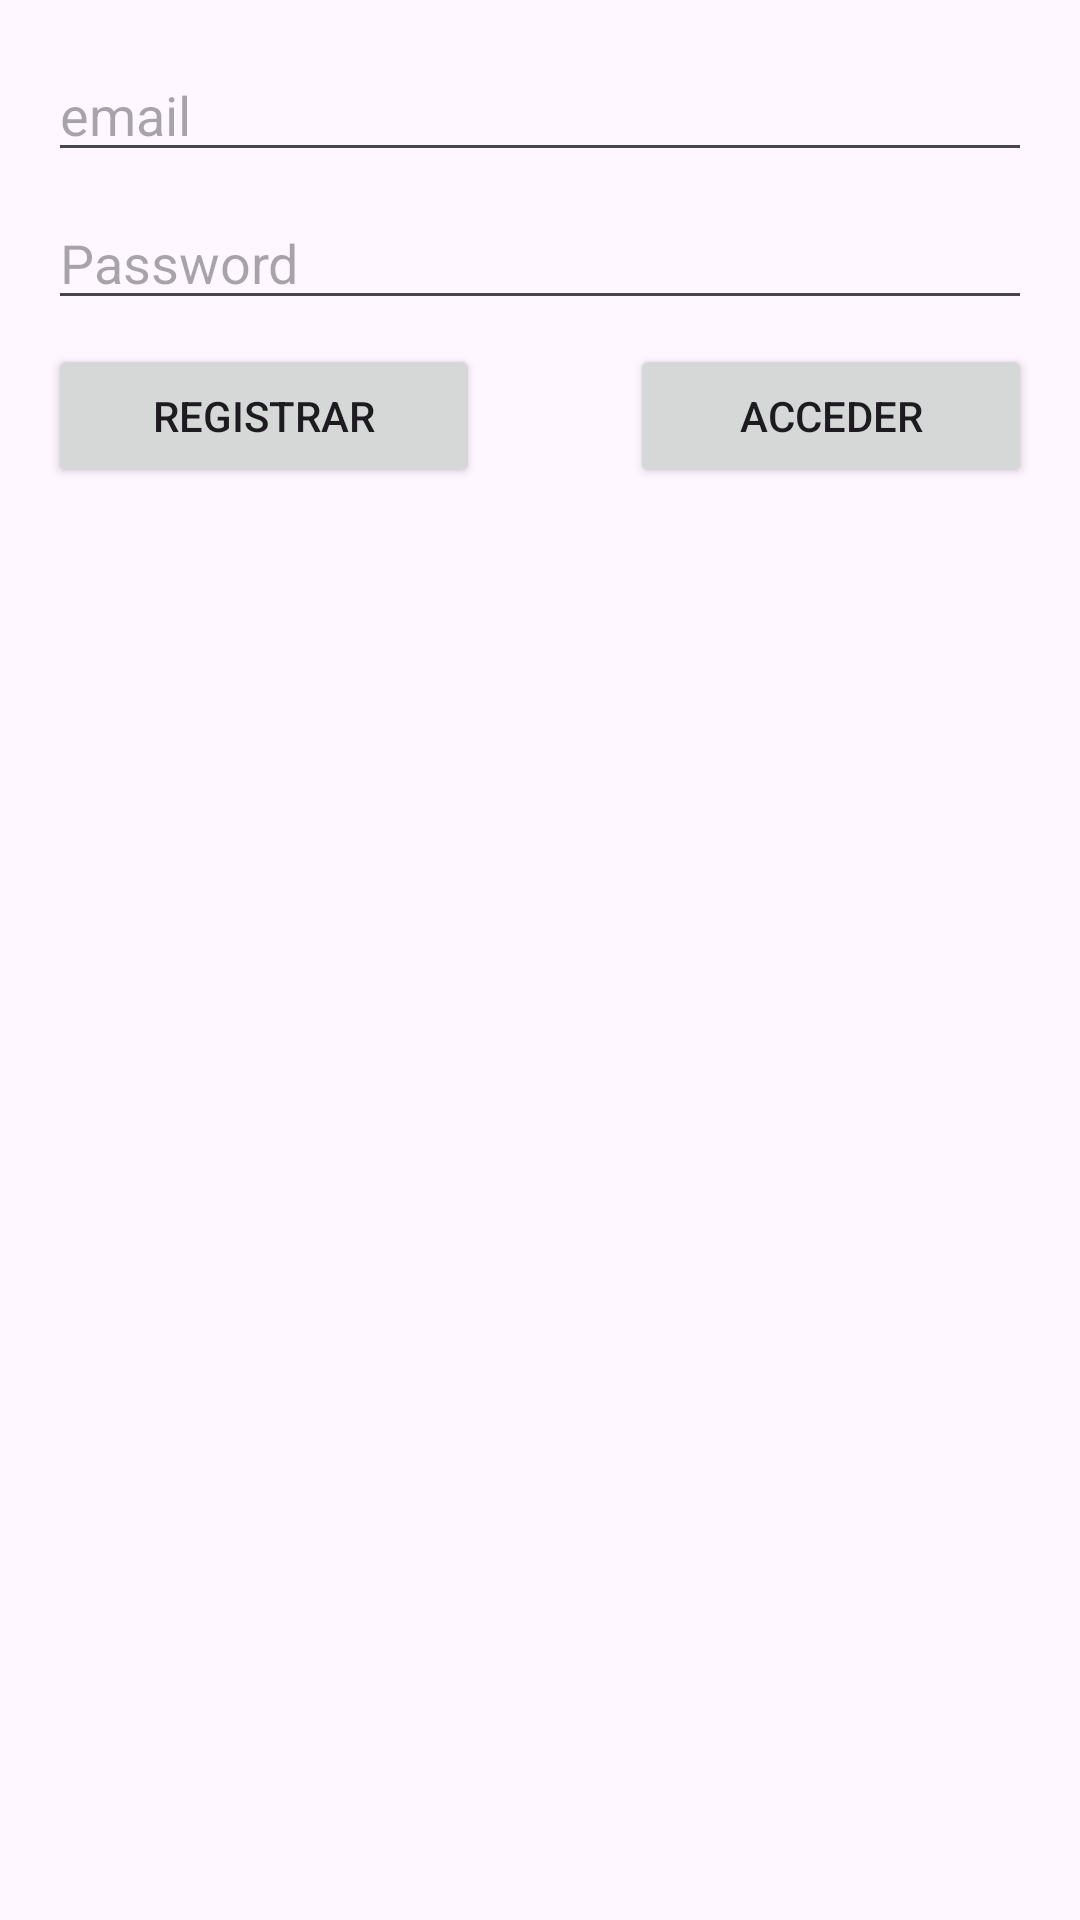

Produce the Android XML layout that renders to this screen, including the resource entries it uses.
<!-- AndroidManifest.xml: application theme Theme.Optimapp -->
<!-- res/layout/activity_auth.xml -->
<?xml version="1.0" encoding="utf-8"?>
<androidx.constraintlayout.widget.ConstraintLayout xmlns:android="http://schemas.android.com/apk/res/android"
    xmlns:app="http://schemas.android.com/apk/res-auto"
    xmlns:tools="http://schemas.android.com/tools"
    android:layout_width="match_parent"
    android:layout_height="match_parent"
    tools:context=".AuthActivity">


    <LinearLayout
        android:layout_width="0dp"
        android:layout_height="0dp"
        android:layout_marginStart="16dp"
        android:layout_marginTop="16dp"
        android:layout_marginEnd="16dp"
        android:layout_marginBottom="16dp"
        android:orientation="vertical"
        app:layout_constraintBottom_toBottomOf="parent"
        app:layout_constraintEnd_toEndOf="parent"
        app:layout_constraintStart_toStartOf="parent"
        app:layout_constraintTop_toTopOf="parent">

        <EditText
            android:id="@+id/etEmail"
            android:layout_width="match_parent"
            android:layout_height="wrap_content"
            android:ems="10"
            android:hint="email"
            android:inputType="textEmailAddress" />

        <Space
            android:layout_width="match_parent"
            android:layout_height="8dp" />

        <EditText
            android:id="@+id/etPassword"
            android:layout_width="match_parent"
            android:layout_height="wrap_content"
            android:ems="10"
            android:hint="Password"
            android:inputType="textPassword" />

        <Space
            android:layout_width="match_parent"
            android:layout_height="8dp" />

        <LinearLayout
            android:layout_width="match_parent"
            android:layout_height="match_parent"
            android:orientation="horizontal">

            <Button
                android:id="@+id/btnRegistrar"
                android:layout_width="wrap_content"
                android:layout_height="wrap_content"
                android:layout_weight="1"
                android:text="REGISTRAR" />

            <Space
                android:layout_width="4dp"
                android:layout_height="wrap_content"
                android:layout_weight="1" />

            <Button
                android:id="@+id/btnAcceder"
                android:layout_width="wrap_content"
                android:layout_height="wrap_content"
                android:layout_weight="1"
                android:text="ACCEDER" />
        </LinearLayout>
    </LinearLayout>
</androidx.constraintlayout.widget.ConstraintLayout>
<!-- resources referenced by this layout -->
<resources>
  <style name="Theme.Optimapp" parent="Base.Theme.Optimapp" />
  <style name="Base.Theme.Optimapp" parent="Theme.Material3.DayNight.NoActionBar">
          
          
      </style>
</resources>
